4-way image classification set "Data" from GitHub (abuhurayraniloy/ml-project); label vocabulary: normal, cataract, glaucoma, retina disease.

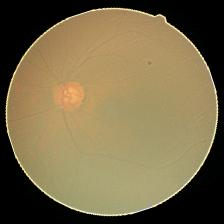
Label: cataract

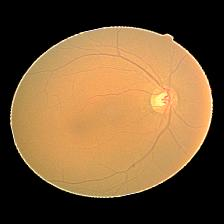
Label: cataract

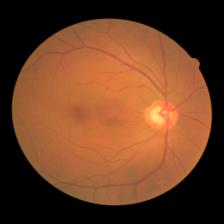
Label: glaucoma

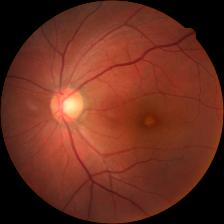
Label: retina disease

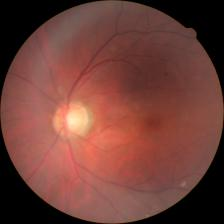
Label: glaucoma

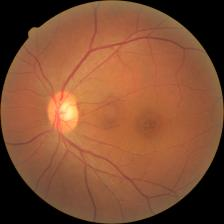
Label: retina disease
